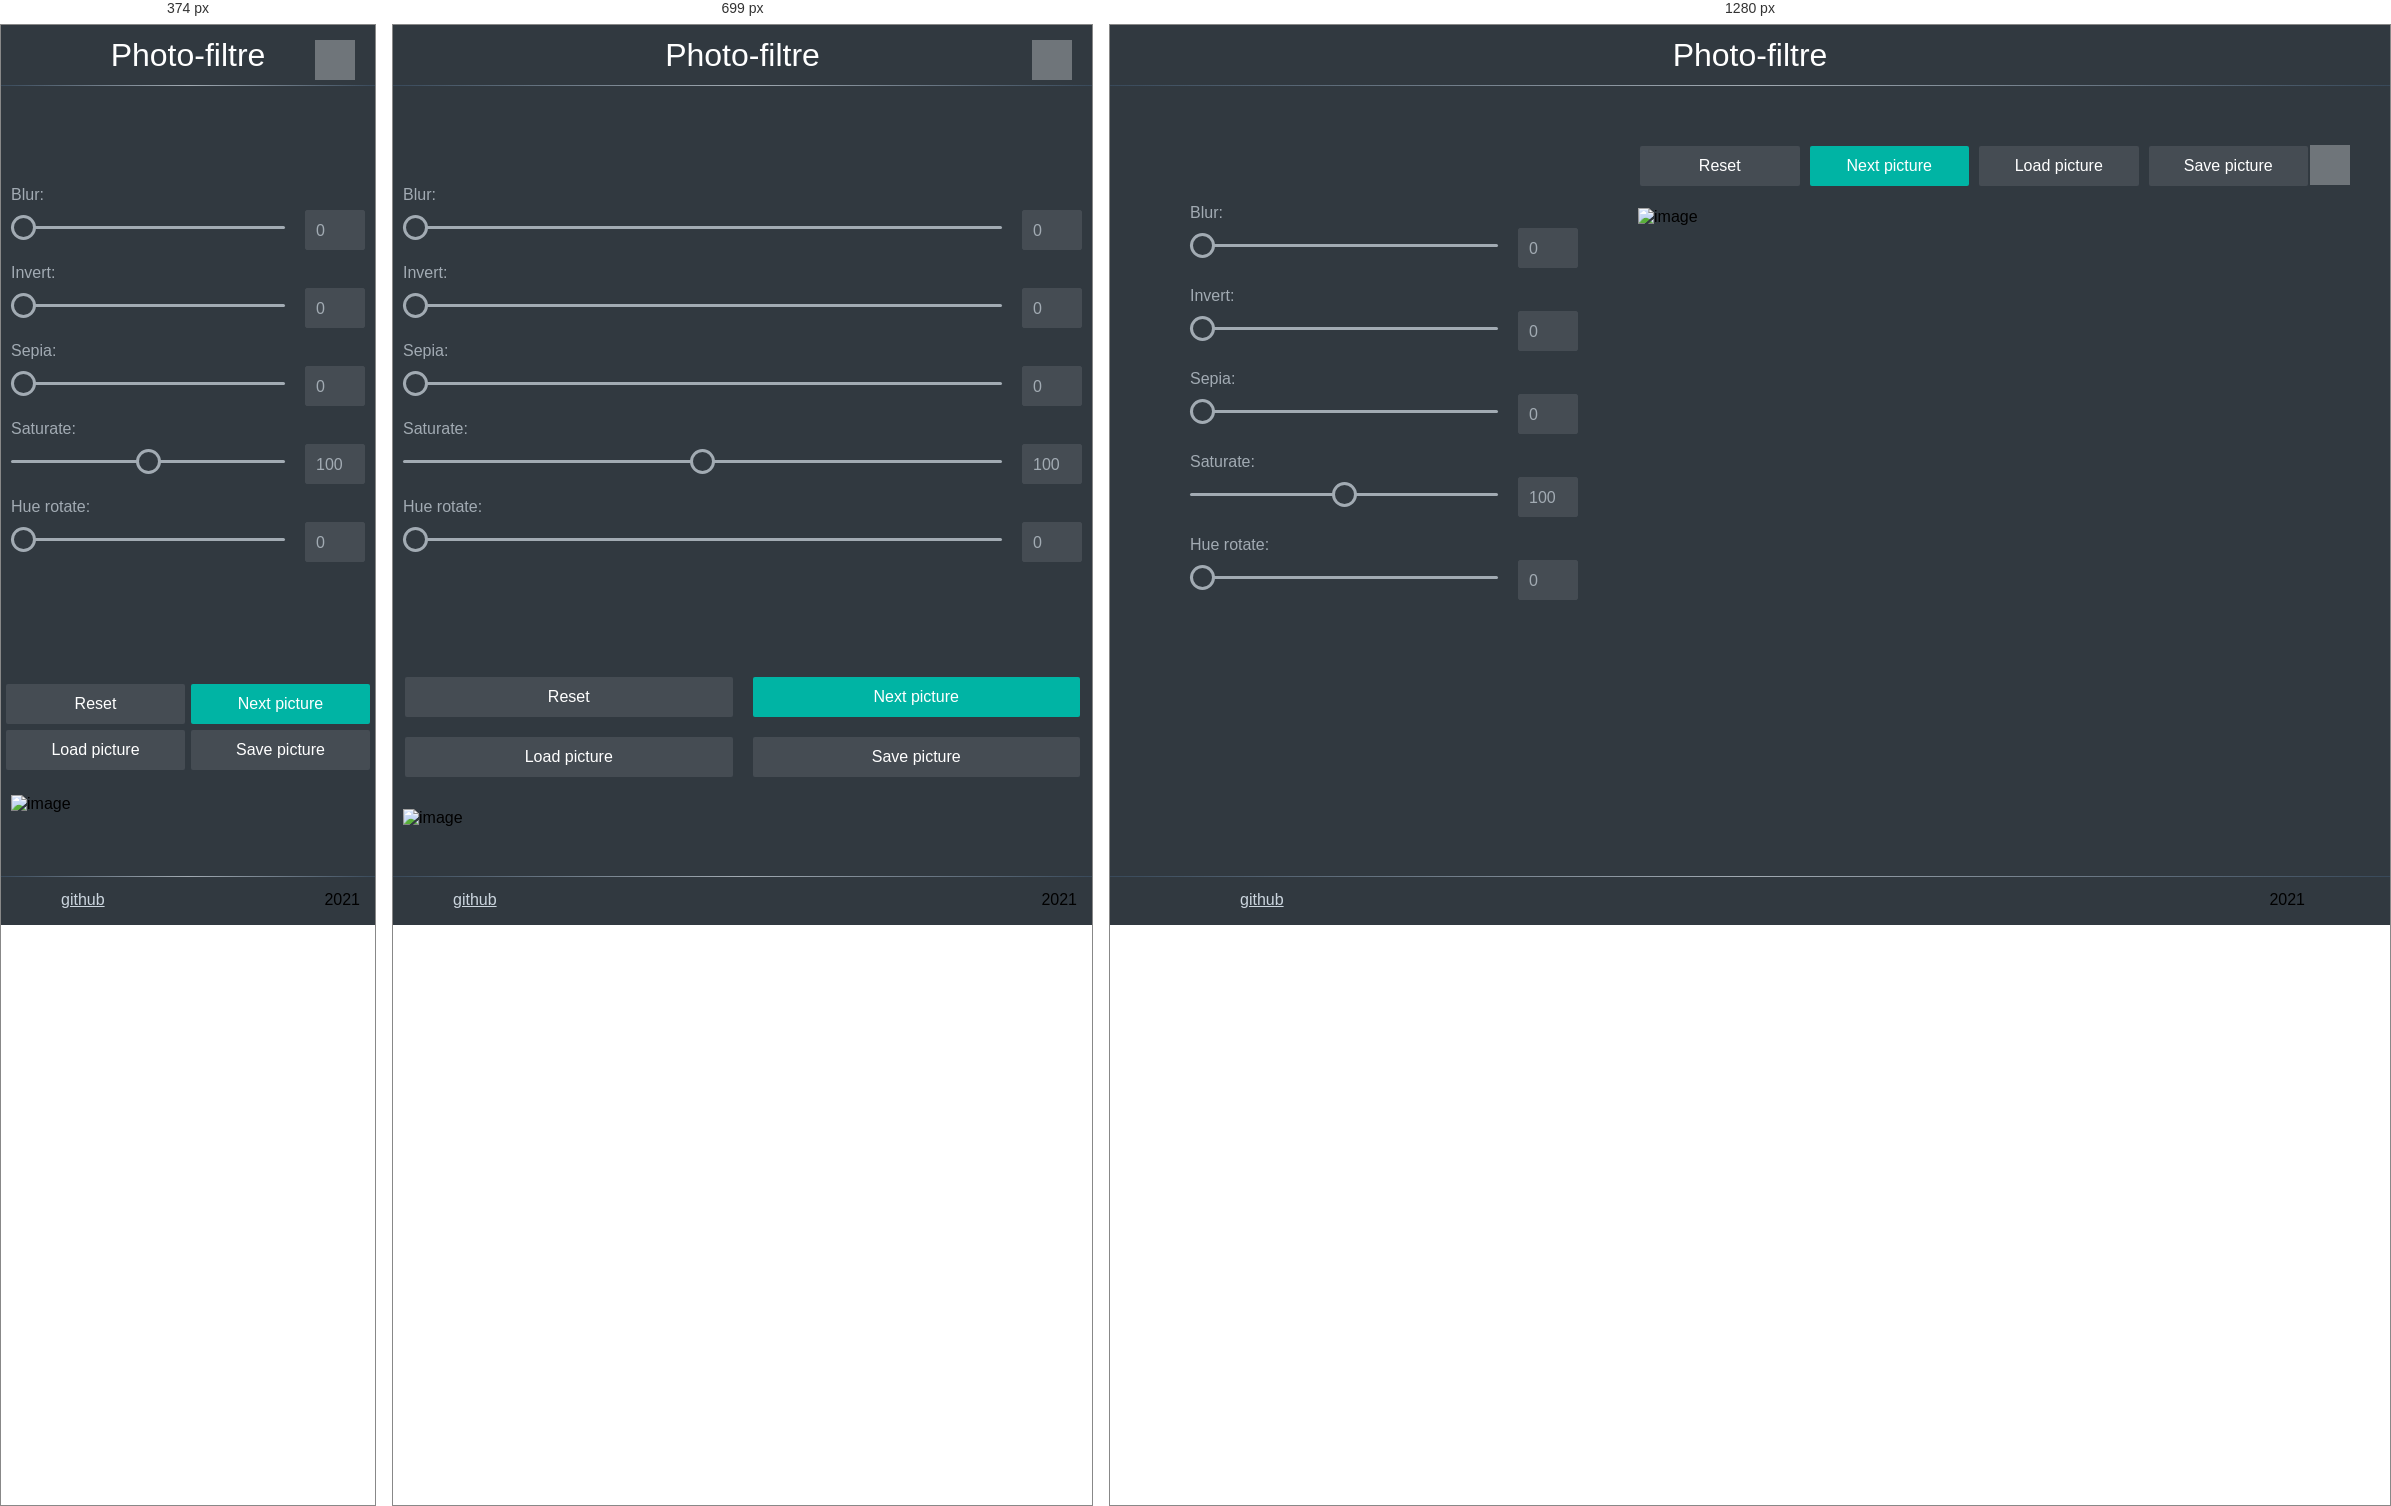
Rendered at 374 px, 699 px and 1280 px, left to right.

<!-- file: index.html -->
<!DOCTYPE html>
<html lang="en">
<head>
  <meta charset="UTF-8" />
  <meta http-equiv="X-UA-Compatible" content="IE=edge" />
  <meta name="viewport" content="width=device-width, initial-scale=1.0" />
  <link href="assets/favicon.ico" rel="shortcut icon" />
  <link href="https://fonts.gstatic.com" rel="preconnect" />
  <link href="https://fonts.googleapis.com/css2?family=Open+Sans:wght@300;400;800&display=swap" rel="stylesheet" />
  <link href="style.css" rel="stylesheet" />
  <title>photo-filtre</title>
</head>
<body>
  <header class="header">
    <h1 class="header-title">Photo-filtre</h1>
  </header>
  <main class="main">
    <div class="filters">
      <label>
        Blur:
        <input class="filter" name="blur" data-sizing="px" type="range" min="0" max="10" value="0" />
        <output name="result">0</output>
      </label>
      <label>
        Invert:
        <input class="filter" name="invert" data-sizing="%" type="range" min="0" max="100" value="0" />
        <output name="result">0</output>
      </label>
      <label>
        Sepia:
        <input class="filter" name="sepia" data-sizing="%" type="range" min="0" max="100" value="0" />
        <output name="result">0</output>
      </label>
      <label>
        Saturate:
        <input class="filter" name="saturate" data-sizing="%" type="range" min="0" max="200" value="100" />
        <output name="result">100</output>
      </label>
      <label>
        Hue rotate:
        <input class="filter" name="hue" data-sizing="deg" type="range" min="0" max="360" value="0" />
        <output name="result">0</output>
      </label>
    </div>
    <div class="editor">
      <div class="btn-container">
        <button class="btn btn-reset">Reset</button>
        <button class="btn btn-next btn-active">Next picture</button>
        <label class="btn btn-load" for="btnInput">
          Load picture
          <input class="btn-load--input" id="btnInput" name="upload" type="file" placeholder="Load picture" />
        </label>
        <button class="btn btn-save">Save picture</button>
      </div>
      <img class="photo" src="assets/img/img.jpg" alt="image" />
      <canvas class="canvas"></canvas>
    </div>
  </main>
  <footer class="footer">
    <div class="footer-container">
      <a class="github" href="https://github.com/Basil-Panasiuk/photo-filtre" target="_blank" rel="noopener noreferrer">github</a>
      <span>2021</span>
    </div>
  </footer>
  <button class="fullscreen openfullscreen"></button>
  <script src="./js/main.js"></script>
  <script src="./js/pictures.js"></script>
  <script src="./js/upload.js"></script>
  <script src="./js/download.js"></script>
</body>
</html>


/* @media block from style.css */
@media (max-width: 1024px) {
  .main {
    padding-top: 40px;
  }
  label:not(.btn) {
    margin-bottom: 35px;
    margin-right: 80px;
  }
  .btn {
    min-width: 45%;
    border-radius: 2px;
  }
  .btn-container {
    flex-wrap: wrap;
    margin-left: -10px;
    margin-right: -10px;
  }
  .btn-container > *:last-child {
    margin-right: 10px;
  }
  .btn-container > * {
    margin: 10px;
  }
  .main {
    flex-wrap: wrap;
  }
  .filters,
  .editor {
    max-width: 100%;
  }
  .fullscreen {
    top: 15px;
    right: 20px;
    width: 40px;
    height: 40px;
  }
}

/* @media block from style.css */
@media (max-width: 375px) {
  .btn {
    min-width: 145px;
  }
  .btn-container > *:last-child {
    margin-right: 3px;
  }
  .btn-container > * {
    margin: 3px;
  }
}